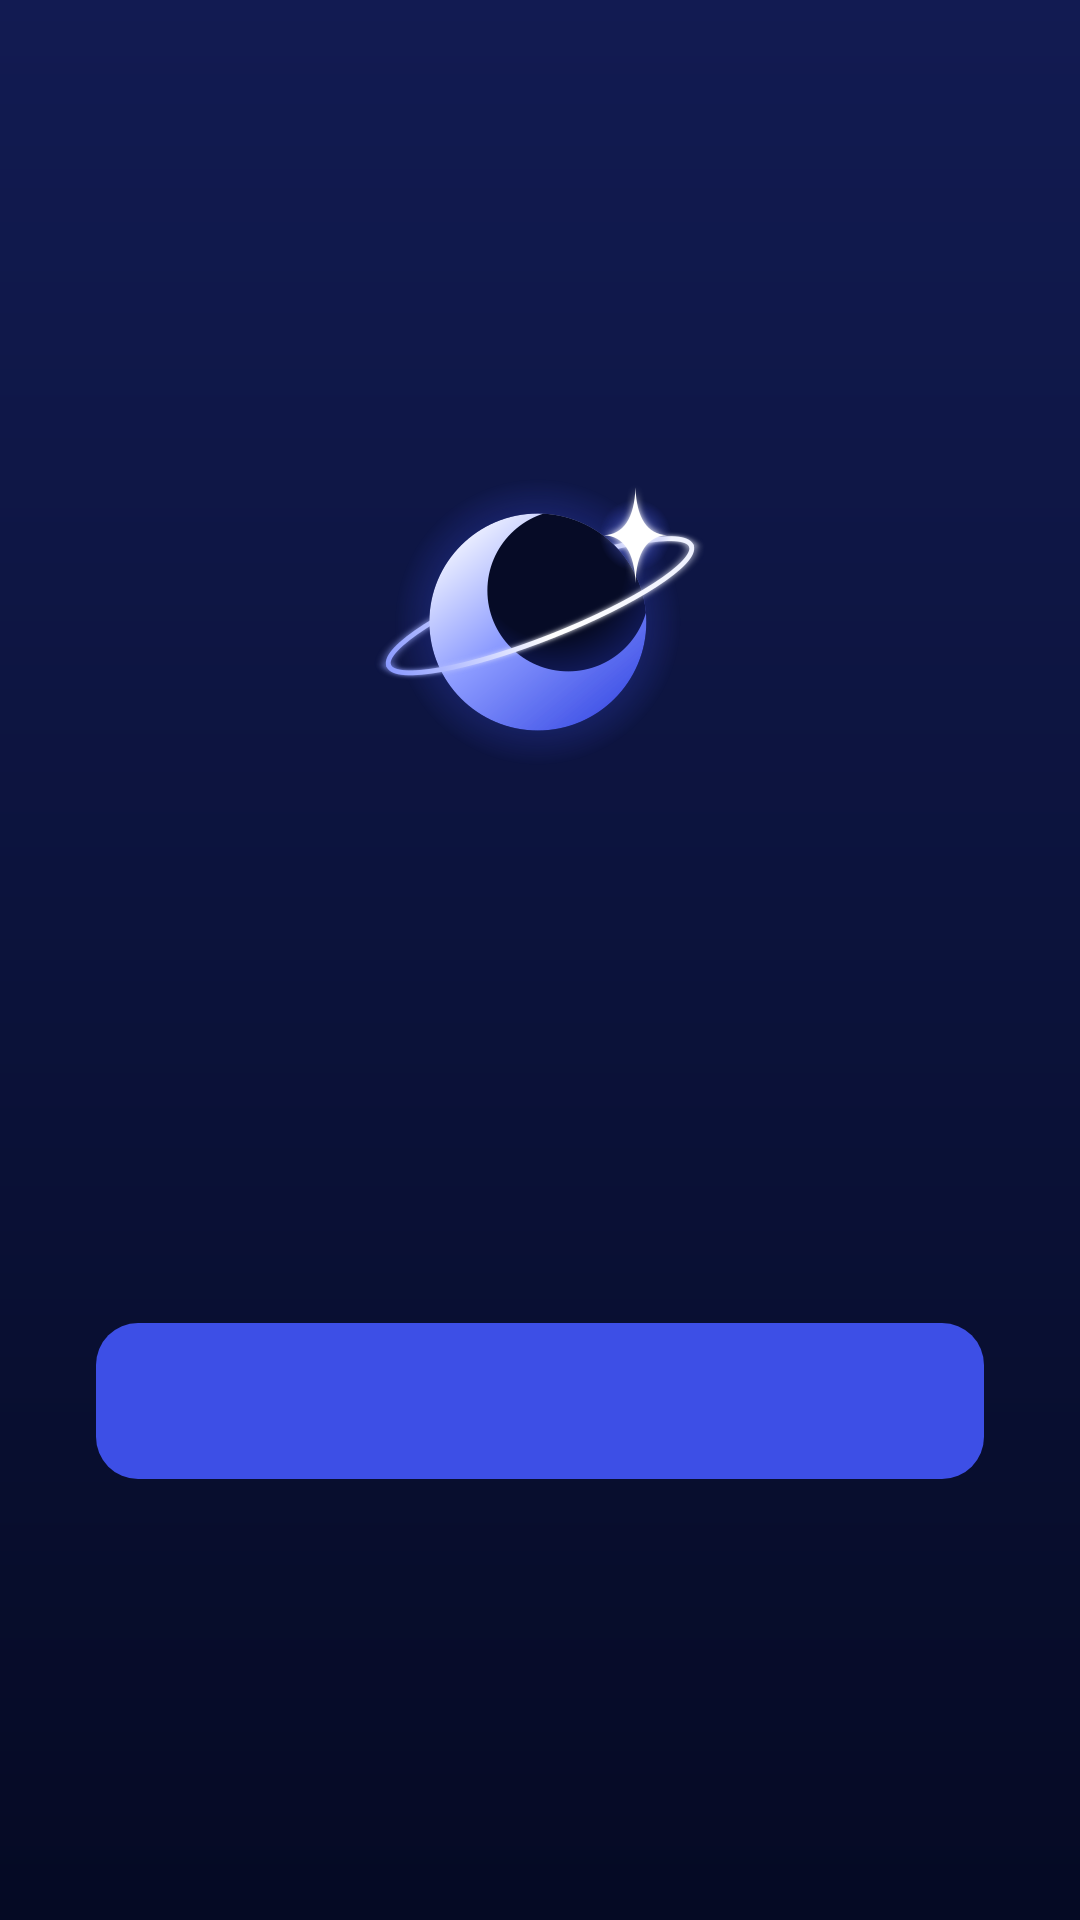

Here is an Android app screen rendered from its layout file. Give the layout XML and the strings, colors and styles it references.
<!-- AndroidManifest.xml: activity theme Theme.Moonfold.Starting -->
<!-- res/layout/activity_main.xml -->
<?xml version="1.0" encoding="utf-8"?>
<FrameLayout xmlns:android="http://schemas.android.com/apk/res/android"
    android:id="@+id/root"
    android:layout_width="match_parent"
    android:layout_height="match_parent"
    android:background="@color/host_surface">

    <FrameLayout
        android:id="@+id/webContainer"
        android:layout_width="match_parent"
        android:layout_height="match_parent"
        android:visibility="invisible" />

    <LinearLayout
        android:id="@+id/status"
        android:layout_width="match_parent"
        android:layout_height="match_parent"
        android:background="@drawable/status_background"
        android:gravity="center"
        android:orientation="vertical"
        android:paddingHorizontal="32dp">

        <ImageView
            android:layout_width="112dp"
            android:layout_height="112dp"
            android:contentDescription="@string/mark_description"
            android:src="@drawable/moonfold_mark" />

        <TextView
            android:id="@+id/statusTitle"
            android:layout_width="match_parent"
            android:layout_height="wrap_content"
            android:layout_marginTop="28dp"
            android:gravity="center"
            android:textColor="@color/moonlight"
            android:textSize="24sp"
            android:textStyle="bold" />

        <TextView
            android:id="@+id/statusBody"
            android:layout_width="match_parent"
            android:layout_height="wrap_content"
            android:layout_marginTop="12dp"
            android:gravity="center"
            android:lineSpacingMultiplier="1.25"
            android:textColor="@color/body"
            android:textSize="16sp" />

        <ProgressBar
            android:id="@+id/statusProgress"
            android:layout_width="28dp"
            android:layout_height="28dp"
            android:layout_marginTop="28dp"
            android:indeterminateTint="@color/periwinkle" />

        <Button
            android:id="@+id/statusAction"
            style="?android:attr/borderlessButtonStyle"
            android:layout_width="match_parent"
            android:layout_height="52dp"
            android:layout_marginTop="32dp"
            android:background="@drawable/primary_button"
            android:textAllCaps="false"
            android:textColor="@color/moonlight"
            android:textSize="16sp"
            android:textStyle="bold" />
    </LinearLayout>
</FrameLayout>
<!-- resources referenced by this layout -->
<resources>
  <color name="body">#B9C1E8</color>
  <color name="host_surface">#FFFFFF</color>
  <color name="moonlight">#EEF1FF</color>
  <color name="periwinkle">#8C9BFF</color>
  <!-- drawable moonfold_mark: png bitmap (drawable-nodpi, 54192 bytes) -->
  <!-- drawable primary_button (drawable) -->
  <?xml version="1.0" encoding="utf-8"?>
  <ripple xmlns:android="http://schemas.android.com/apk/res/android"
      android:color="#338C9BFF">
      <item>
          <shape>
              <solid android:color="#3D4FE6" />
              <corners android:radius="14dp" />
          </shape>
      </item>
  </ripple>
  <!-- drawable status_background (drawable) -->
  <?xml version="1.0" encoding="utf-8"?>
  <shape xmlns:android="http://schemas.android.com/apk/res/android">
      <gradient
          android:angle="270"
          android:endColor="#050A24"
          android:startColor="#121B52" />
  </shape>
  <string name="mark_description">Moonfold</string>
  <style name="Theme.Moonfold.Starting" parent="Theme.SplashScreen">
          <item name="windowSplashScreenBackground">@color/ink</item>
          <item name="windowSplashScreenAnimatedIcon">@mipmap/ic_launcher_foreground</item>
          <item name="postSplashScreenTheme">@style/Theme.Moonfold</item>
      </style>
  <color name="ink">#050A24</color>
  <style name="Theme.Moonfold" parent="android:Theme.Material.NoActionBar">
          <item name="android:colorAccent">@color/periwinkle</item>
          <item name="android:windowBackground">@color/ink</item>
          <item name="android:isLightTheme">true</item>
      </style>
</resources>
